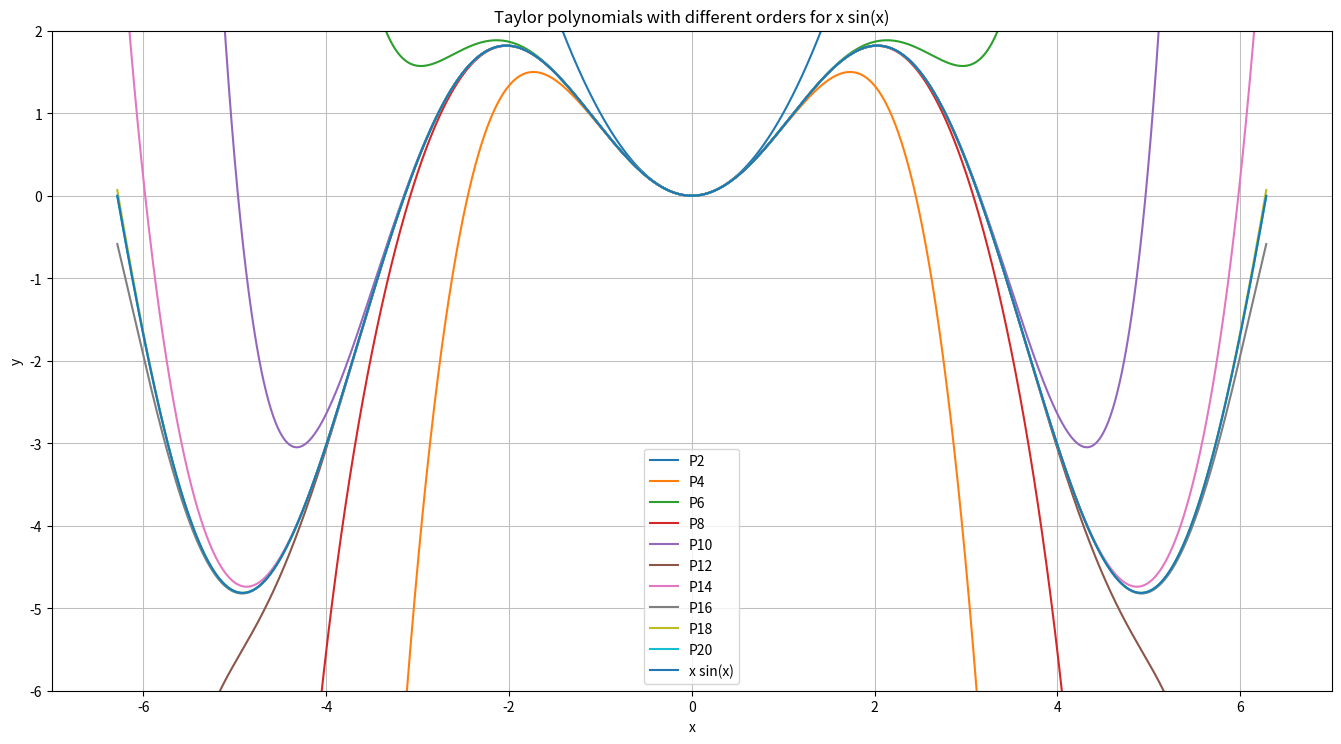

Write Python code to recreate this figure.
import pylab
from math import*
from numpy import*
import matplotlib.pyplot as plt
def taylor(k):
    if(k==0):
        return 0
    if(k%2!=0):
        return x**(2*k)/fun(2*k-1)+taylor(k-1)
    elif(k%2==0):
        return -(x**(2*k)/fun(2*k-1))+taylor(k-1)
def fun(x):
    total=1
    for i in range(1,x+1):
        total*=i
    return total

ax = plt.axes([0, 0, 2, 1.375])
ax.set_xlim(-7,7)
ax.set_ylim(-6,2)
x=linspace(-2*pi,2*pi,10000)


y=x*sin(x)
y1=taylor(1)
y2=taylor(2)
y3=taylor(3)
y4=taylor(4)
y5=taylor(5)
y6=taylor(6)
y7=taylor(7)
y8=taylor(8)
y9=taylor(9)
y10=taylor(10)



pylab.plot(x,y1,label="P2")
pylab.plot(x,y2,label="P4")
pylab.plot(x,y3,label="P6")
pylab.plot(x,y4,label="P8")
pylab.plot(x,y5,label="P10")
pylab.plot(x,y6,label="P12")
pylab.plot(x,y7,label="P14")
pylab.plot(x,y8,label="P16")
pylab.plot(x,y9,label="P18")
pylab.plot(x,y10,label="P20")
pylab.plot(x,y,label="x sin(x)")

ax.xaxis.set_major_locator(plt.MultipleLocator(2.0))
ax.yaxis.set_major_locator(plt.MultipleLocator(1.0))
ax.grid(which='major', axis='x', linewidth=0.75, linestyle='-', color='0.75')
ax.grid(which='major', axis='y', linewidth=0.75, linestyle='-', color='0.75')
pylab.title("Taylor polynomials with different orders for x sin(x)")

pylab.xlabel("x")
pylab.ylabel("y")
pylab.legend(loc="lower center")
pylab.show()
